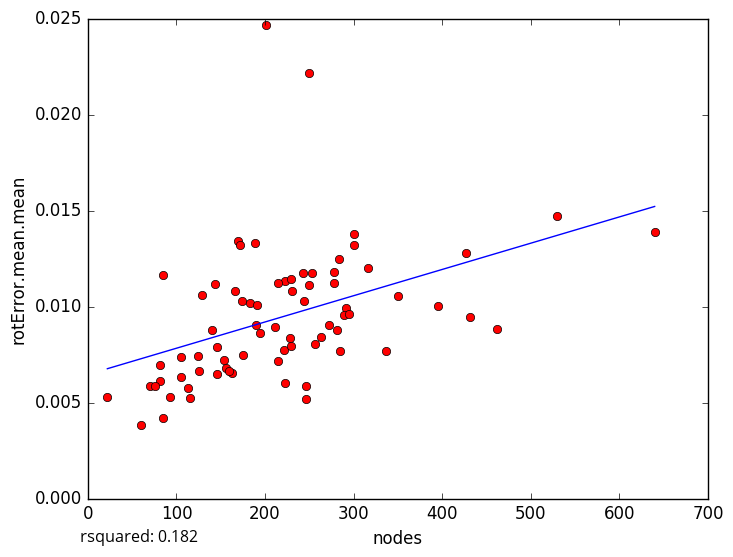

The data file committed next to this chart (first rows):
nodes, rotError.mean.mean
256, 0.008048
246, 0.005181
175, 0.007453
60, 0.003803
93, 0.005305
223, 0.01133
395, 0.01004
291, 0.00992
163, 0.006543
113, 0.005747
105, 0.006322
81, 0.006095
81, 0.006951
115, 0.005229
85, 0.004196
70, 0.005868
228, 0.008364
289, 0.009576
278, 0.01181
156, 0.006808
431, 0.009444
244, 0.01026
201, 0.02467
337, 0.007659
140, 0.008772
154, 0.007194
85, 0.01166
250, 0.02217
221, 0.007739
285, 0.007669
283, 0.01248
190, 0.009052
530, 0.01473
427, 0.01281
301, 0.01318
350, 0.01057
76, 0.005866
215, 0.01122
230, 0.01082
105, 0.00737
316, 0.01201
295, 0.009627
129, 0.01058
211, 0.008907
278, 0.01122
301, 0.01377
189, 0.01328
229, 0.00796
174, 0.01027
272, 0.009047
143, 0.01119
183, 0.0102
146, 0.007872
263, 0.008391
170, 0.0134
250, 0.01113
159, 0.006653
191, 0.01009
172, 0.01319
166, 0.01083
... 14 more rows
